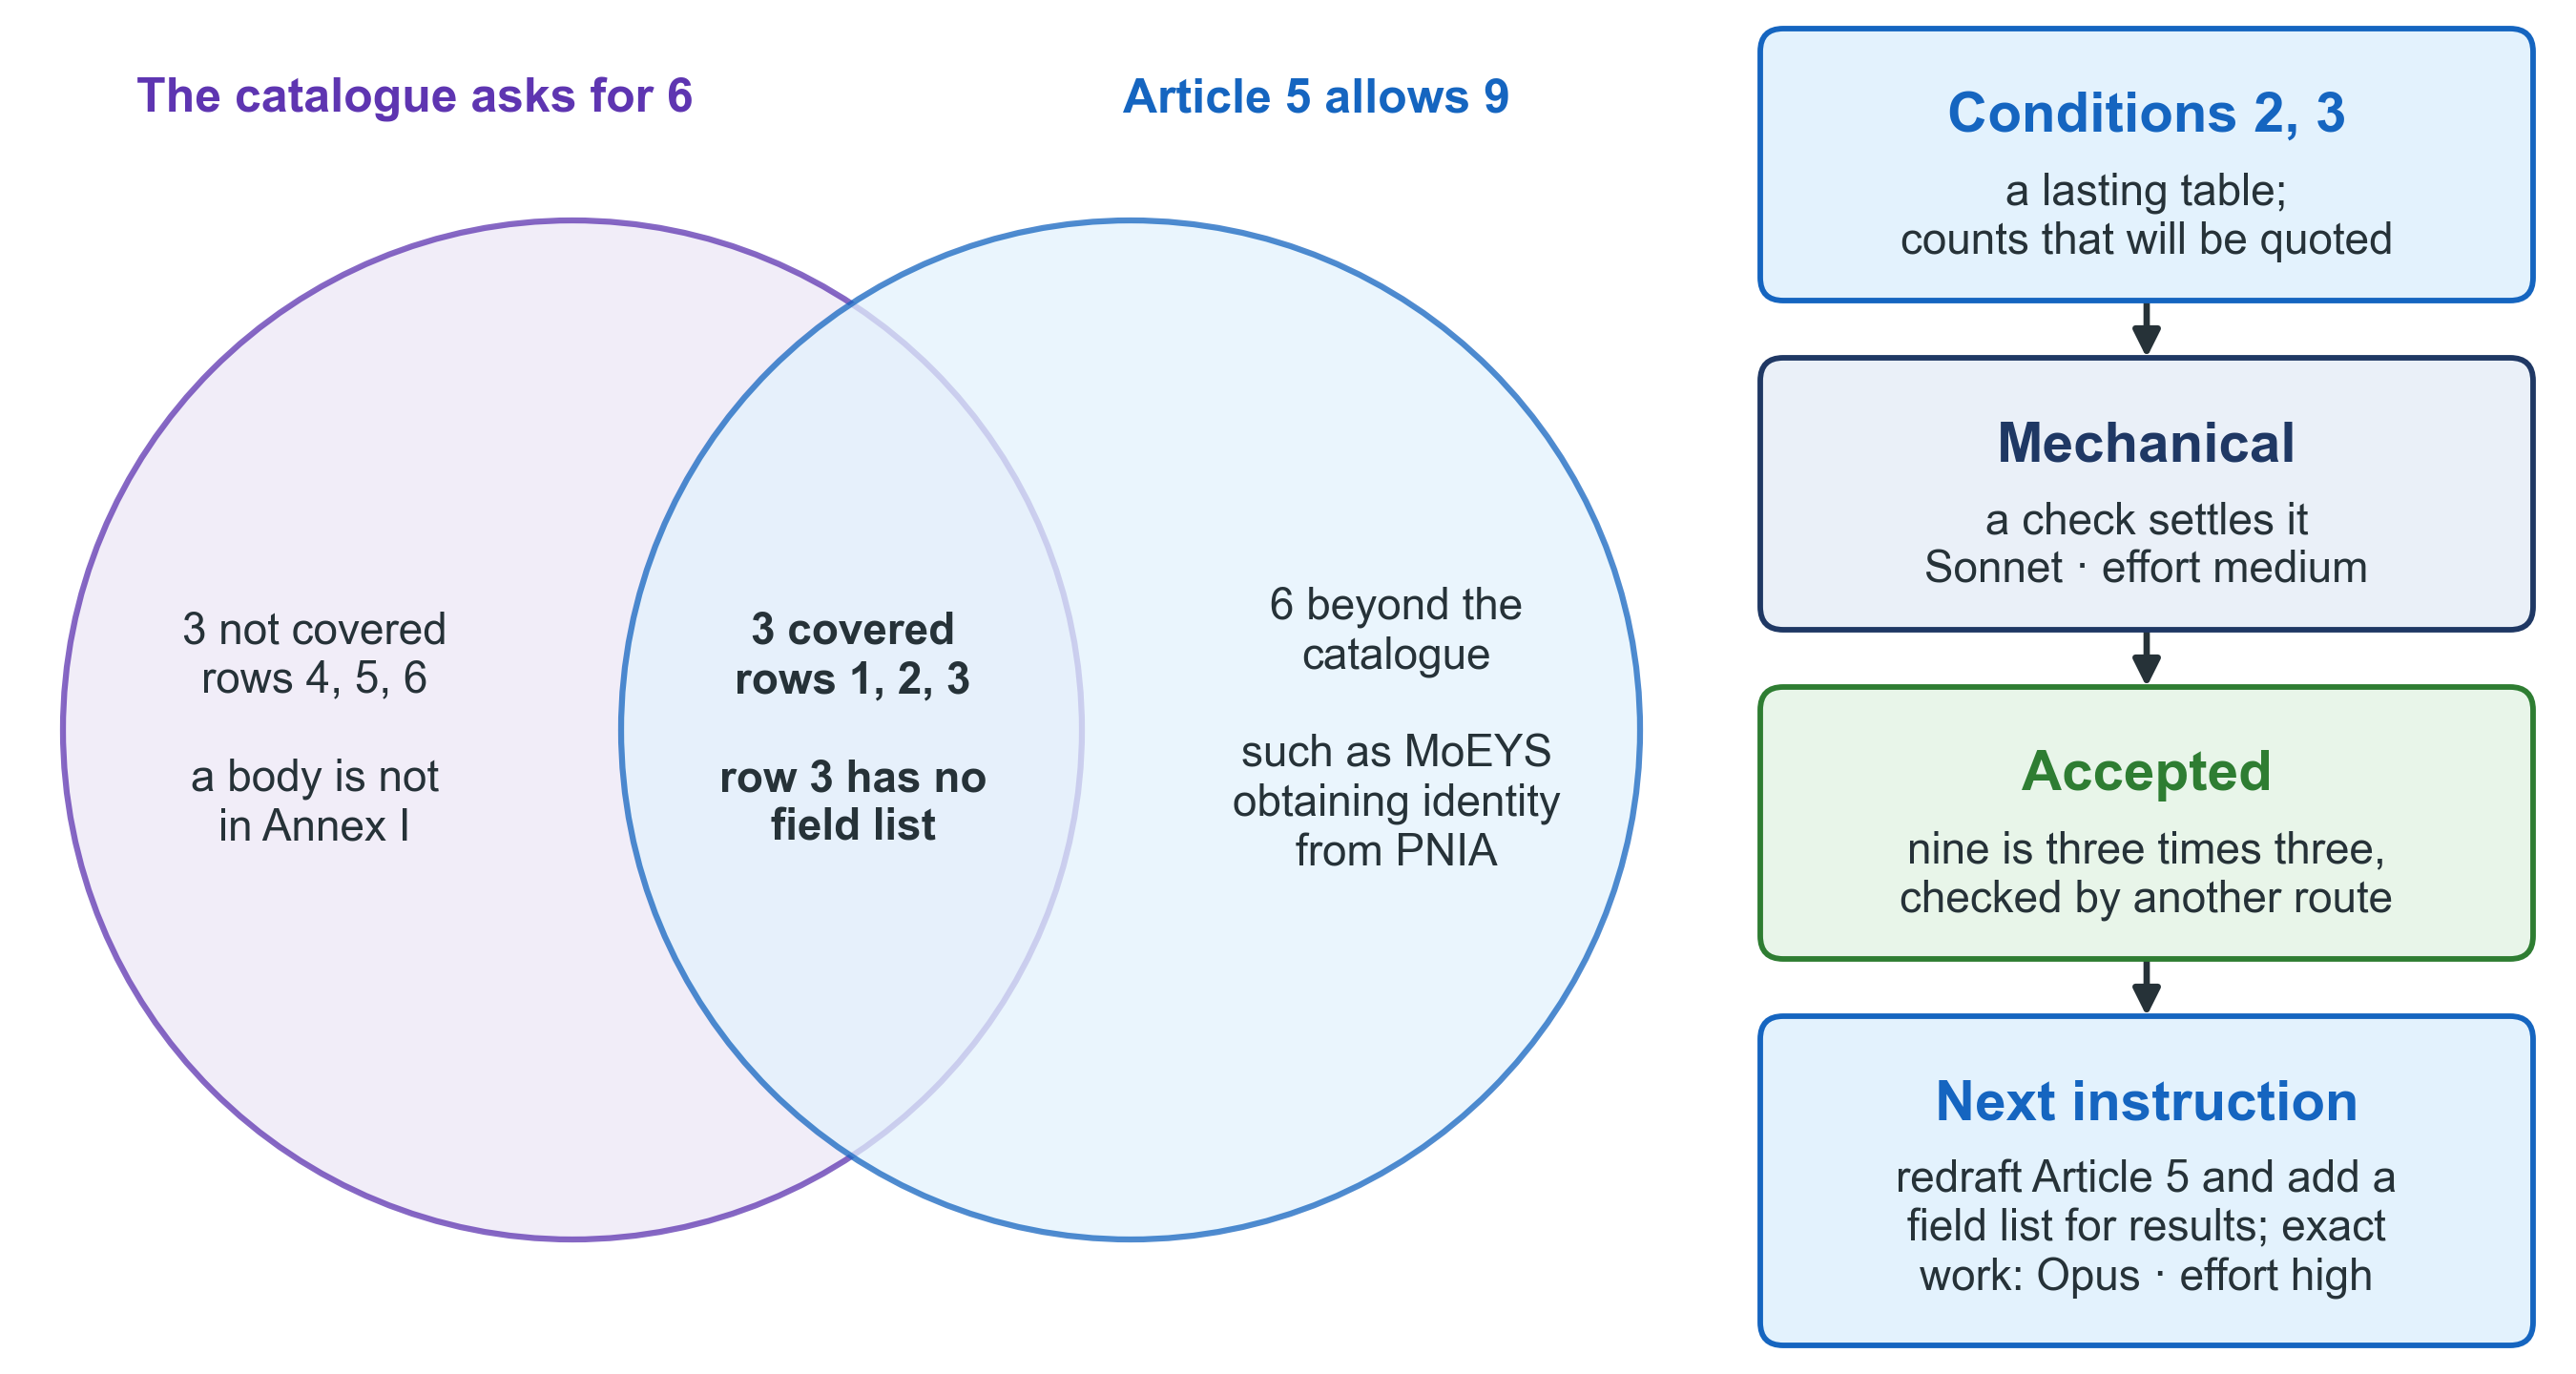

Here is the Python script that generated this plot:
"""Figure 15. The KP2 example: a mechanical check that the decree matches the catalogue."""
from matplotlib.patches import Ellipse

from omstyle import ROLE, T_BODY, T_SMALL, arrow, box, canvas, save, text

fig, ax = canvas(4.8)

# the two lists, compared in both directions
R = 1.78
for (cx, role) in ((2.0, "work"), (3.95, "orch")):
    edge, light = ROLE[role]
    ax.add_patch(Ellipse((cx, 2.25), 2 * R, 2 * R, facecolor=light, edgecolor=edge, linewidth=1.5,
                         alpha=0.75, zorder=1))
text(ax, 1.45, 4.45, "The catalogue asks for 6", size=T_BODY, weight="bold",
     color=ROLE["work"][0])
text(ax, 4.6, 4.45, "Article 5 allows 9", size=T_BODY, weight="bold", color=ROLE["orch"][0])

text(ax, 1.1, 2.25, "3 not covered\nrows 4, 5, 6\n\na body is not\nin Annex I", size=T_SMALL)
text(ax, 2.98, 2.25, "3 covered\nrows 1, 2, 3\n\nrow 3 has no\nfield list", size=T_SMALL,
     weight="bold")
text(ax, 4.88, 2.25, "6 beyond the\ncatalogue\n\nsuch as MoEYS\nobtaining identity\nfrom PNIA",
     size=T_SMALL)

# the decision, the kind of work, the verdict and what followed
X, Wd = 6.15, 2.7
box(ax, X, 3.75, Wd, 0.95, "Conditions 2, 3", "a lasting table;\ncounts that will be quoted",
    role="orch", bsize=T_SMALL, gap=0.28)
arrow(ax, (X + Wd / 2, 3.75), (X + Wd / 2, 3.55))
box(ax, X, 2.6, Wd, 0.95, "Mechanical", "a check settles it\nSonnet · effort medium",
    role="navy", bsize=T_SMALL, gap=0.28)
arrow(ax, (X + Wd / 2, 2.6), (X + Wd / 2, 2.4))
box(ax, X, 1.45, Wd, 0.95, "Accepted", "nine is three times three,\nchecked by another route",
    role="review", bsize=T_SMALL, gap=0.28)
arrow(ax, (X + Wd / 2, 1.45), (X + Wd / 2, 1.25))
box(ax, X, 0.1, Wd, 1.15, "Next instruction",
    "redraft Article 5 and add a\nfield list for results; exact\nwork: Opus · effort high",
    role="orch", bsize=T_SMALL, gap=0.28)

save(fig, "F15_kp2.png")
